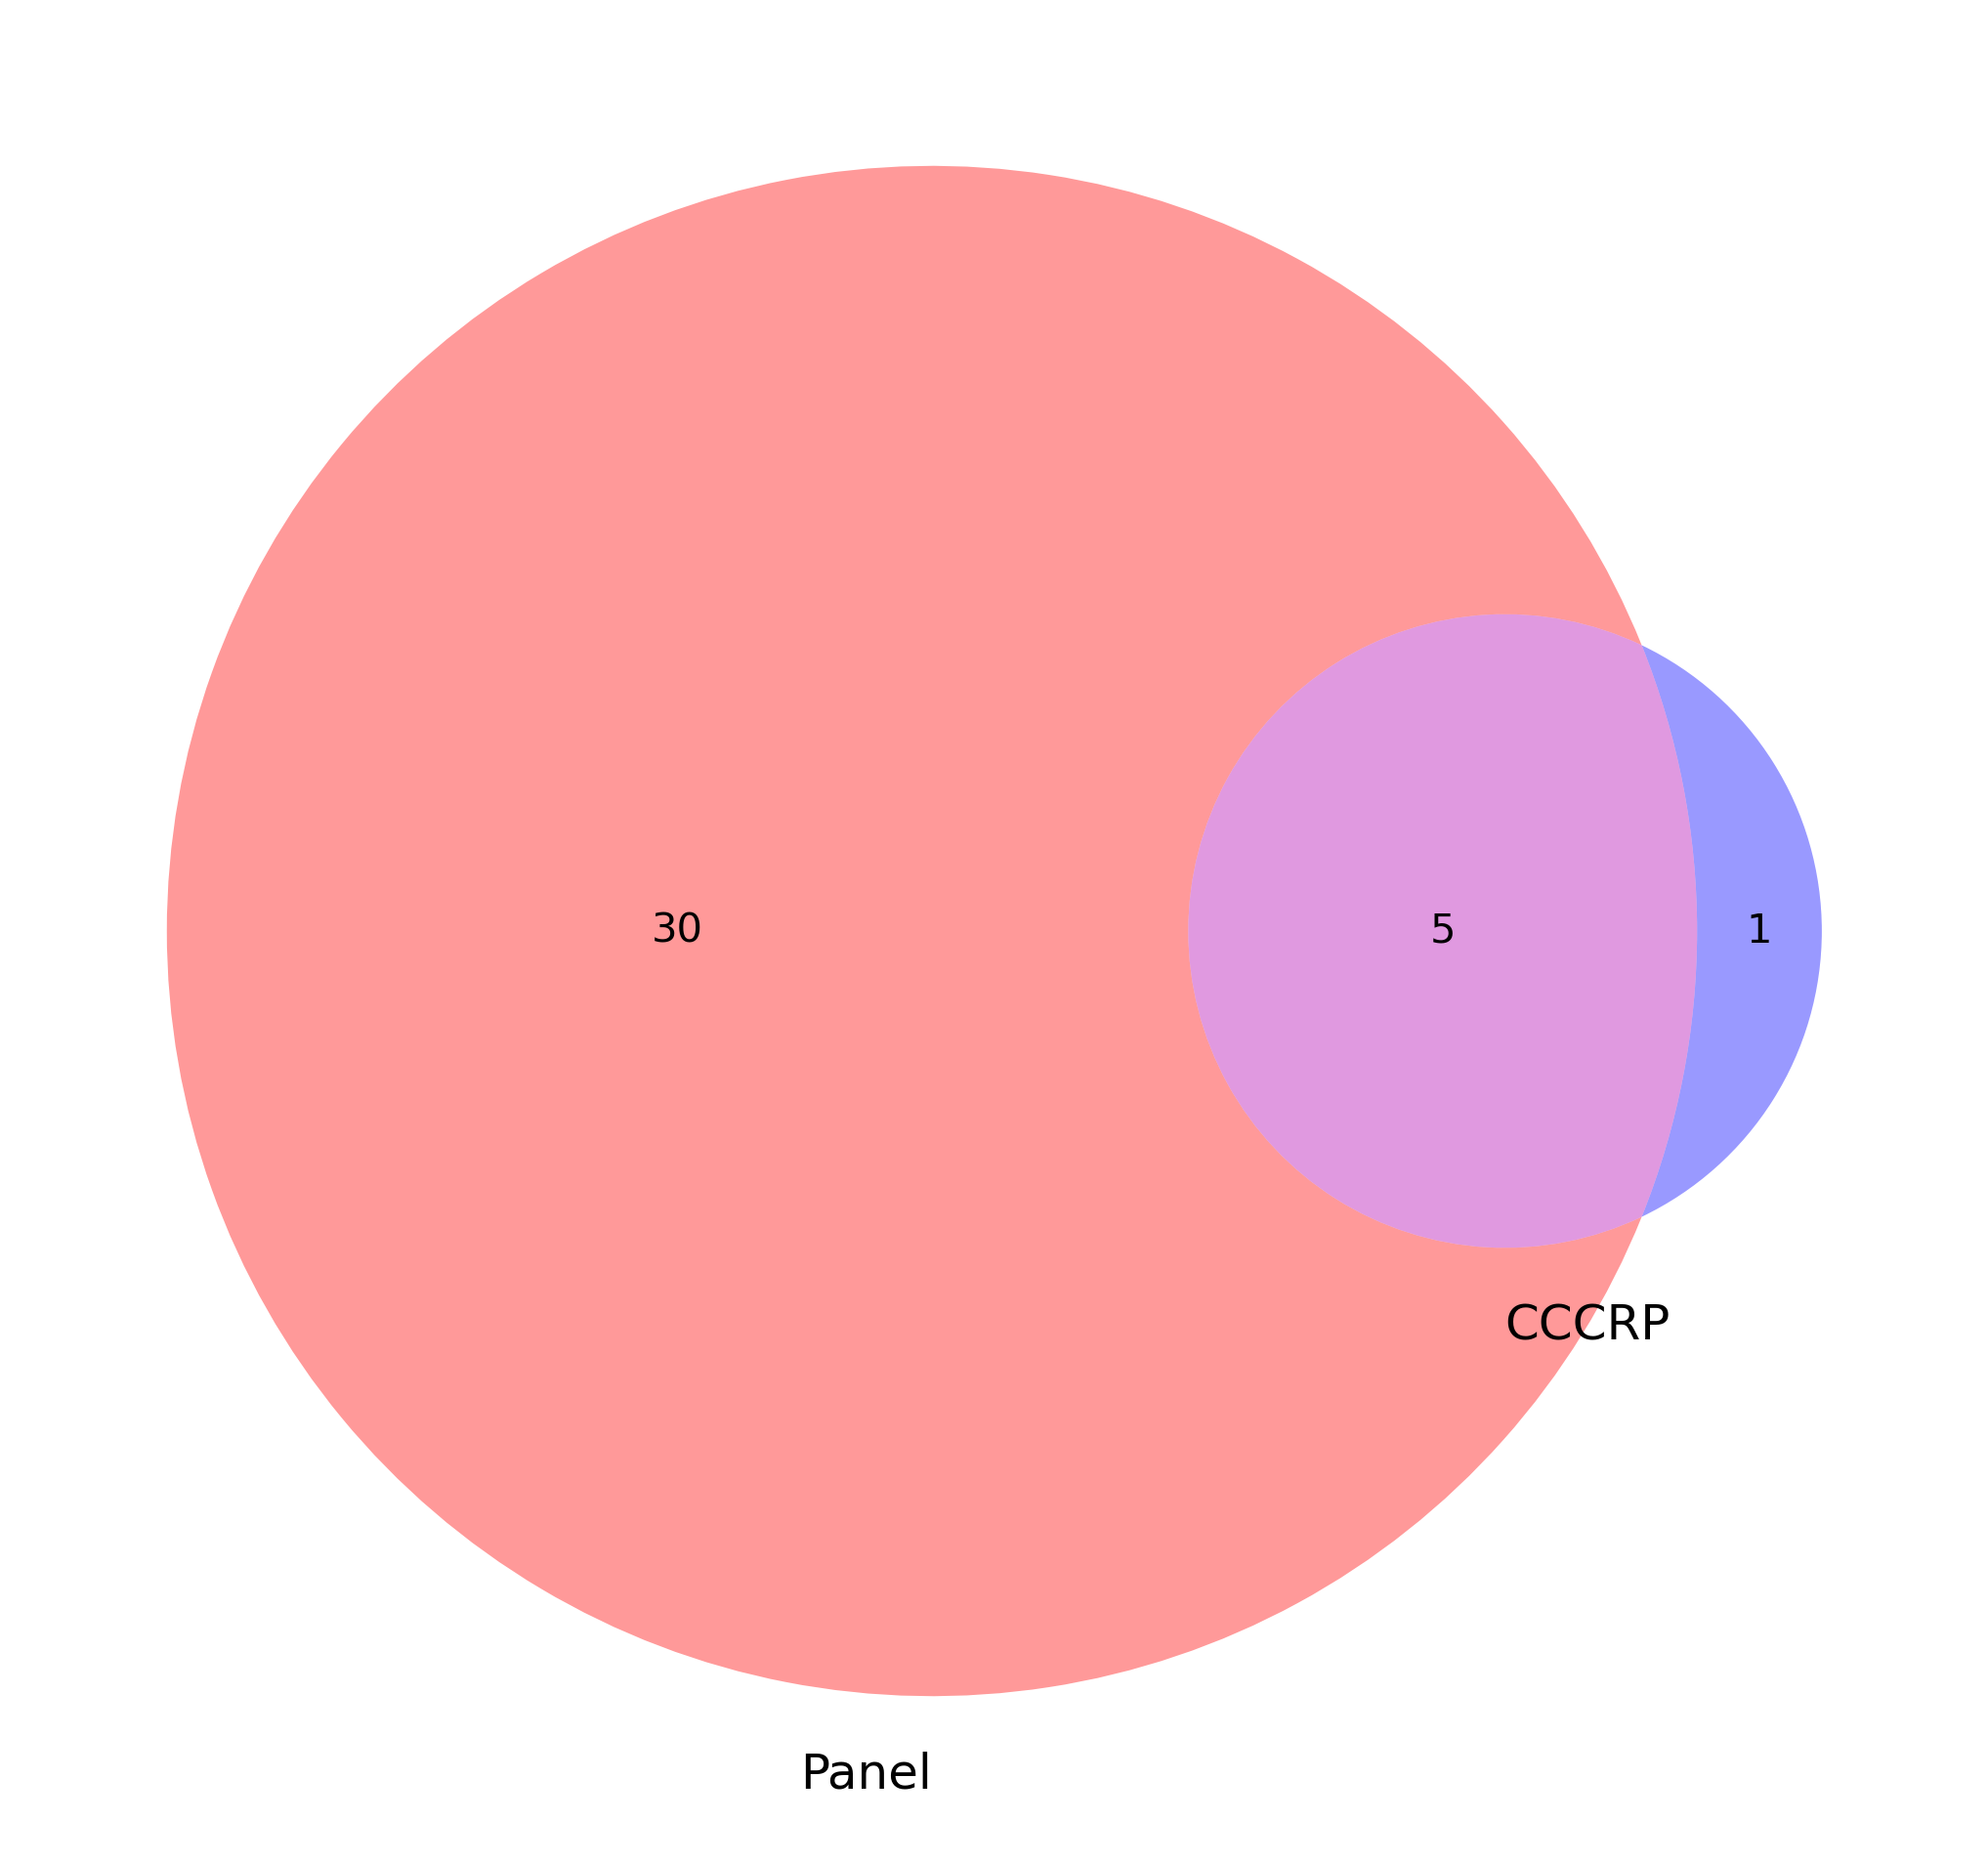

This figure's Python source:
#!/usr/bin/env python
# -*- coding: utf-8 -*-
# @Author: Chaobo Ren
# @Date:   2023/5/17 15:14
# @Last Modified by:   Ming
# @Last Modified time: 2023/5/17 15:14
import matplotlib as mpl

mpl.use('Agg')
import matplotlib.pyplot as plt
from matplotlib_venn import venn2
from matplotlib_venn import venn3
from pathlib import Path
import logging
import click
import sys

logger = logging.getLogger(__file__)
logger.addHandler(logging.NullHandler())

logging.basicConfig(level=logging.INFO,
                    format='%(asctime)s - %(levelname)s - %(message)s')


#### Some Function
def read_info(f_name):
    """
    Read the input table file

    :param f_name: The input file name
    """
    res = {}
    with open(f_name, 'r') as IN:
        for line in IN:
            arr = line.strip().split("\t")
            res[arr[0]] = set(arr[1].strip().split(','))
    return res


@click.command(context_settings=dict(help_option_names=['-h', '--help']))
@click.version_option(version="v1.0.0")
@click.option('-i', '--finput',
              required=True,
              type=click.Path(),
              help="The input file")
@click.option('-p', '--prefix',
              default='result',
              help="The out prefix.")
@click.option('--size',
              required=False,
              default="16,8",
              show_default=True,
              help="The figsize of pic")
def main(finput, prefix, size):
    """
    Venn plot for 2 or 3 group venn
    """
    f_in = Path(finput).absolute()
    d_out = Path(prefix).absolute().parent
    d_out.mkdir(exist_ok=True)
    f_stat = f"{prefix}.stat.tsv"

    logger.info(f"Parse the input file: {f_in}")
    info = read_info(f_in)

    logger.info(f"Start to plot")
    pic_size = tuple([int(i) for i in size.strip().split(',')])
    figure, axis = plt.subplots(figsize=pic_size)
    names = list(info.keys())
    if len(info) == 2:
        a = info[names[0]]
        b = info[names[1]]
        v = venn2(subsets=(a, b),
                  set_labels=(names[0], names[1]),
                  set_colors=("red", "blue"),
                  ax=axis)
        res = {"10": [names[0], a - b],
               "01": [names[1], b - a],
               "11": [f"{names[0]}∩{names[1]}", set.intersection(a, b)]}

    elif len(info) == 3:
        a = info[names[0]]
        b = info[names[1]]
        c = info[names[2]]
        v = venn3(subsets=(a, b, c),
                  set_labels=(names[0], names[1], names[2]),
                  set_colors=("red", "blue", "green"),
                  ax=axis)
        res = {"100": [names[0], a - set.union(b, c)],
               "010": [names[1], b - set.union(a, c)],
               "001": [names[2], c - set.union(a, b)],
               "110": [f"{names[0]}∩{names[1]}-{names[2]}", set.intersection(a, b) - c],
               "101": [f"{names[0]}∩{names[2]}-{names[1]}", set.intersection(a, c) - b],
               "011": [f"{names[1]}∩{names[2]}-{names[0]}", set.intersection(b, c) - a],
               "111": [f"{names[0]}∩{names[1]}∩{names[2]}", set.intersection(a, b, c)]}
    else:
        sys.exit(logger.error(f"Only support for 2/3 set venn plot, your set num is {len(info)}"))

    plt.savefig(prefix + '.svg', bbox_inches='tight')
    plt.savefig(prefix + '.png', dpi=300, bbox_inches='tight')
    with open(f_stat, 'w') as OUT:
        for i, j in res.items():
            print(*[i, j[0], len(j[1]), ','.join(j[1])], sep="\t", file=OUT)


if __name__ == "__main__":
    main()
